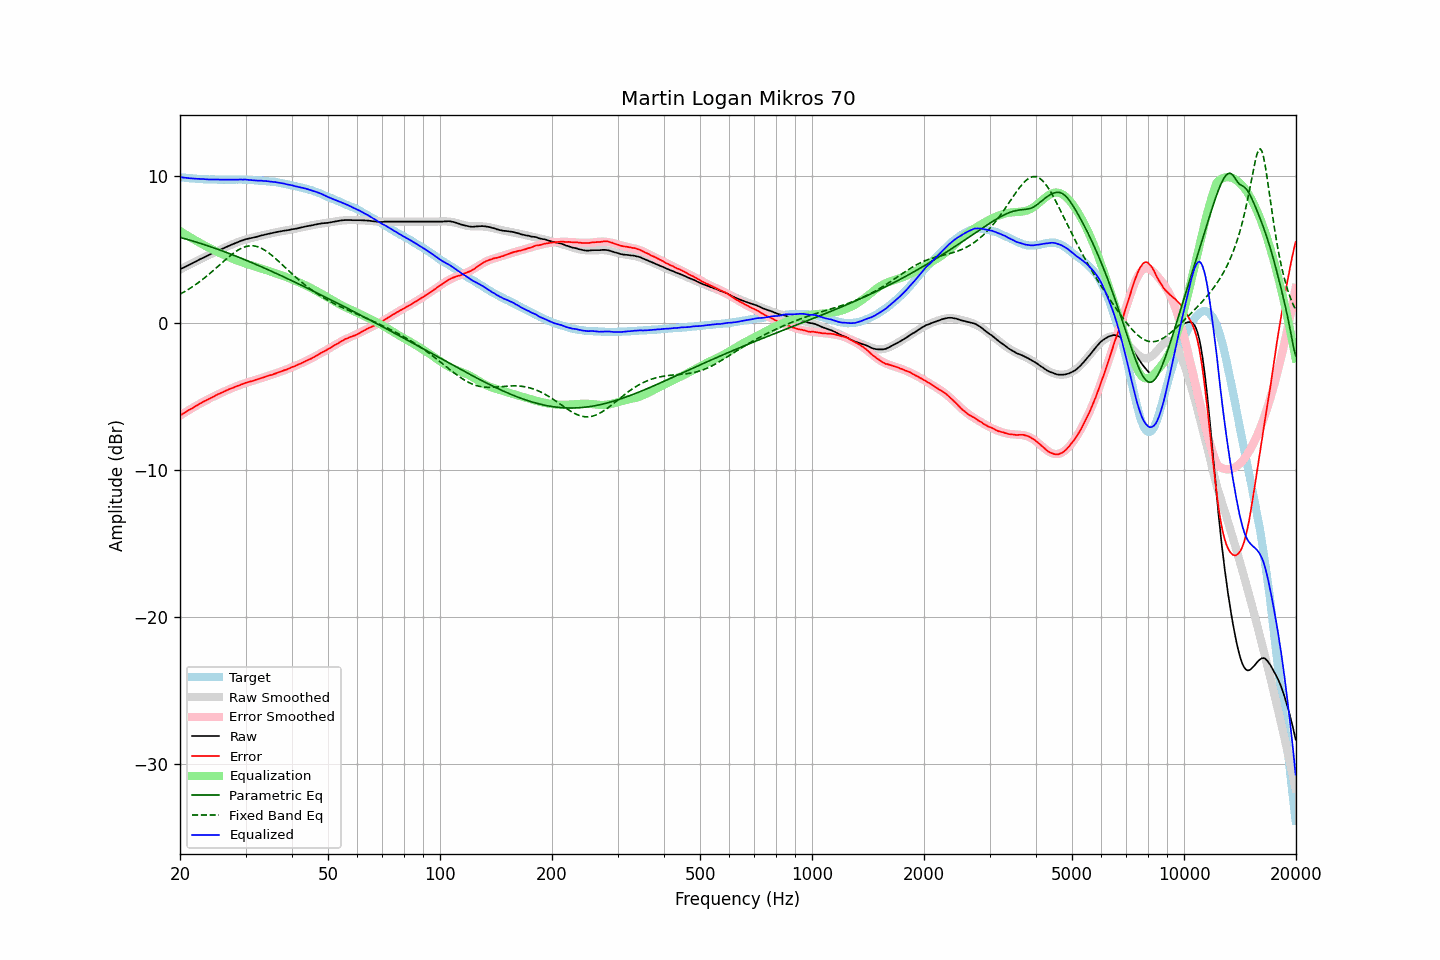

The file beside this chart, header and first rows:
frequency, raw, error, smoothed, error_smoothed, equalization, parametric_eq, fixed_band_eq, equalized_raw, equalized_smoothed, target
20.00, 3.66, -6.27, 3.66, -6.28, 6.28, 5.84, 1.98, 9.94, 9.94, 9.94
20.20, 3.72, -6.20, 3.72, -6.21, 6.21, 5.81, 2.04, 9.93, 9.93, 9.93
20.40, 3.77, -6.14, 3.77, -6.14, 6.14, 5.78, 2.10, 9.91, 9.91, 9.92
20.61, 3.83, -6.07, 3.83, -6.07, 6.07, 5.75, 2.16, 9.90, 9.90, 9.91
20.81, 3.88, -6.00, 3.89, -6.00, 6.00, 5.72, 2.23, 9.89, 9.89, 9.88
21.02, 3.94, -5.93, 3.94, -5.94, 5.94, 5.69, 2.29, 9.88, 9.88, 9.87
21.23, 3.99, -5.87, 4.00, -5.87, 5.87, 5.66, 2.36, 9.86, 9.87, 9.86
21.44, 4.05, -5.82, 4.05, -5.81, 5.81, 5.63, 2.43, 9.86, 9.86, 9.87
21.66, 4.10, -5.75, 4.11, -5.74, 5.74, 5.59, 2.50, 9.84, 9.85, 9.85
21.87, 4.16, -5.69, 4.16, -5.68, 5.68, 5.56, 2.58, 9.84, 9.84, 9.85
22.09, 4.21, -5.62, 4.22, -5.61, 5.61, 5.53, 2.65, 9.83, 9.83, 9.83
22.31, 4.27, -5.55, 4.27, -5.55, 5.55, 5.49, 2.73, 9.83, 9.83, 9.83
22.54, 4.33, -5.48, 4.33, -5.49, 5.49, 5.46, 2.81, 9.82, 9.82, 9.82
22.76, 4.38, -5.43, 4.38, -5.43, 5.43, 5.42, 2.90, 9.81, 9.81, 9.82
22.99, 4.44, -5.36, 4.44, -5.37, 5.37, 5.39, 2.98, 9.81, 9.81, 9.80
23.22, 4.49, -5.30, 4.49, -5.31, 5.31, 5.35, 3.07, 9.80, 9.80, 9.79
23.45, 4.54, -5.26, 4.54, -5.25, 5.25, 5.32, 3.15, 9.80, 9.80, 9.80
23.69, 4.59, -5.20, 4.60, -5.19, 5.19, 5.28, 3.24, 9.79, 9.79, 9.79
23.92, 4.64, -5.14, 4.65, -5.14, 5.14, 5.24, 3.33, 9.78, 9.79, 9.78
24.16, 4.70, -5.08, 4.70, -5.08, 5.08, 5.21, 3.43, 9.78, 9.78, 9.79
24.40, 4.75, -5.03, 4.75, -5.03, 5.03, 5.17, 3.52, 9.78, 9.78, 9.79
24.65, 4.80, -4.98, 4.81, -4.97, 4.97, 5.13, 3.62, 9.78, 9.78, 9.78
24.89, 4.86, -4.92, 4.86, -4.92, 4.92, 5.09, 3.71, 9.78, 9.78, 9.78
25.14, 4.91, -4.86, 4.91, -4.87, 4.87, 5.05, 3.81, 9.78, 9.77, 9.77
25.39, 4.96, -4.81, 4.96, -4.81, 4.81, 5.01, 3.91, 9.78, 9.77, 9.77
25.65, 5.00, -4.76, 5.01, -4.76, 4.76, 4.97, 4.01, 9.77, 9.77, 9.77
25.91, 5.05, -4.71, 5.06, -4.71, 4.71, 4.93, 4.10, 9.76, 9.77, 9.77
26.16, 5.10, -4.67, 5.11, -4.66, 4.66, 4.89, 4.20, 9.77, 9.77, 9.77
26.43, 5.15, -4.62, 5.16, -4.61, 4.61, 4.85, 4.30, 9.77, 9.77, 9.77
26.69, 5.20, -4.57, 5.20, -4.57, 4.57, 4.81, 4.39, 9.77, 9.77, 9.77
26.96, 5.25, -4.51, 5.25, -4.52, 4.52, 4.77, 4.49, 9.77, 9.77, 9.77
27.23, 5.30, -4.46, 5.30, -4.47, 4.47, 4.73, 4.58, 9.77, 9.77, 9.76
27.50, 5.34, -4.42, 5.35, -4.42, 4.42, 4.69, 4.66, 9.77, 9.77, 9.76
27.77, 5.38, -4.39, 5.39, -4.38, 4.38, 4.64, 4.75, 9.76, 9.77, 9.77
28.05, 5.43, -4.33, 5.44, -4.34, 4.34, 4.60, 4.83, 9.77, 9.77, 9.77
28.33, 5.47, -4.30, 5.48, -4.29, 4.29, 4.56, 4.90, 9.76, 9.77, 9.77
28.62, 5.52, -4.25, 5.52, -4.25, 4.25, 4.51, 4.97, 9.77, 9.77, 9.77
28.90, 5.56, -4.22, 5.56, -4.21, 4.21, 4.47, 5.04, 9.77, 9.77, 9.78
29.19, 5.61, -4.16, 5.60, -4.17, 4.17, 4.43, 5.09, 9.78, 9.77, 9.78
29.48, 5.64, -4.13, 5.64, -4.13, 4.13, 4.38, 5.14, 9.77, 9.77, 9.77
29.78, 5.68, -4.09, 5.67, -4.09, 4.09, 4.34, 5.19, 9.78, 9.76, 9.77
30.08, 5.72, -4.04, 5.70, -4.06, 4.06, 4.29, 5.22, 9.78, 9.76, 9.77
30.38, 5.74, -4.01, 5.74, -4.02, 4.02, 4.25, 5.25, 9.76, 9.76, 9.75
30.68, 5.76, -3.98, 5.77, -3.99, 3.99, 4.20, 5.26, 9.75, 9.75, 9.75
30.99, 5.79, -3.95, 5.79, -3.95, 3.95, 4.16, 5.27, 9.74, 9.75, 9.74
31.30, 5.81, -3.93, 5.82, -3.92, 3.92, 4.11, 5.27, 9.73, 9.74, 9.74
31.61, 5.84, -3.89, 5.85, -3.88, 3.88, 4.06, 5.26, 9.72, 9.73, 9.74
31.93, 5.86, -3.85, 5.88, -3.85, 3.85, 4.02, 5.24, 9.71, 9.72, 9.71
32.24, 5.89, -3.82, 5.90, -3.81, 3.81, 3.97, 5.21, 9.71, 9.71, 9.72
32.57, 5.92, -3.78, 5.93, -3.78, 3.78, 3.92, 5.18, 9.70, 9.71, 9.70
32.89, 5.95, -3.74, 5.95, -3.75, 3.75, 3.87, 5.13, 9.70, 9.70, 9.70
33.22, 5.98, -3.71, 5.98, -3.71, 3.71, 3.83, 5.08, 9.70, 9.69, 9.69
33.55, 6.00, -3.68, 6.00, -3.68, 3.68, 3.78, 5.02, 9.68, 9.68, 9.69
33.89, 6.03, -3.64, 6.03, -3.64, 3.64, 3.73, 4.95, 9.68, 9.67, 9.67
34.23, 6.06, -3.59, 6.06, -3.61, 3.61, 3.68, 4.88, 9.67, 9.66, 9.66
34.57, 6.08, -3.57, 6.08, -3.57, 3.57, 3.63, 4.80, 9.65, 9.65, 9.65
34.92, 6.10, -3.53, 6.11, -3.53, 3.53, 3.58, 4.72, 9.64, 9.64, 9.63
35.27, 6.13, -3.51, 6.13, -3.50, 3.50, 3.53, 4.63, 9.63, 9.63, 9.65
35.62, 6.15, -3.47, 6.16, -3.46, 3.46, 3.48, 4.54, 9.62, 9.62, 9.62
35.97, 6.18, -3.43, 6.18, -3.43, 3.43, 3.44, 4.45, 9.61, 9.60, 9.61
... 635 more rows
